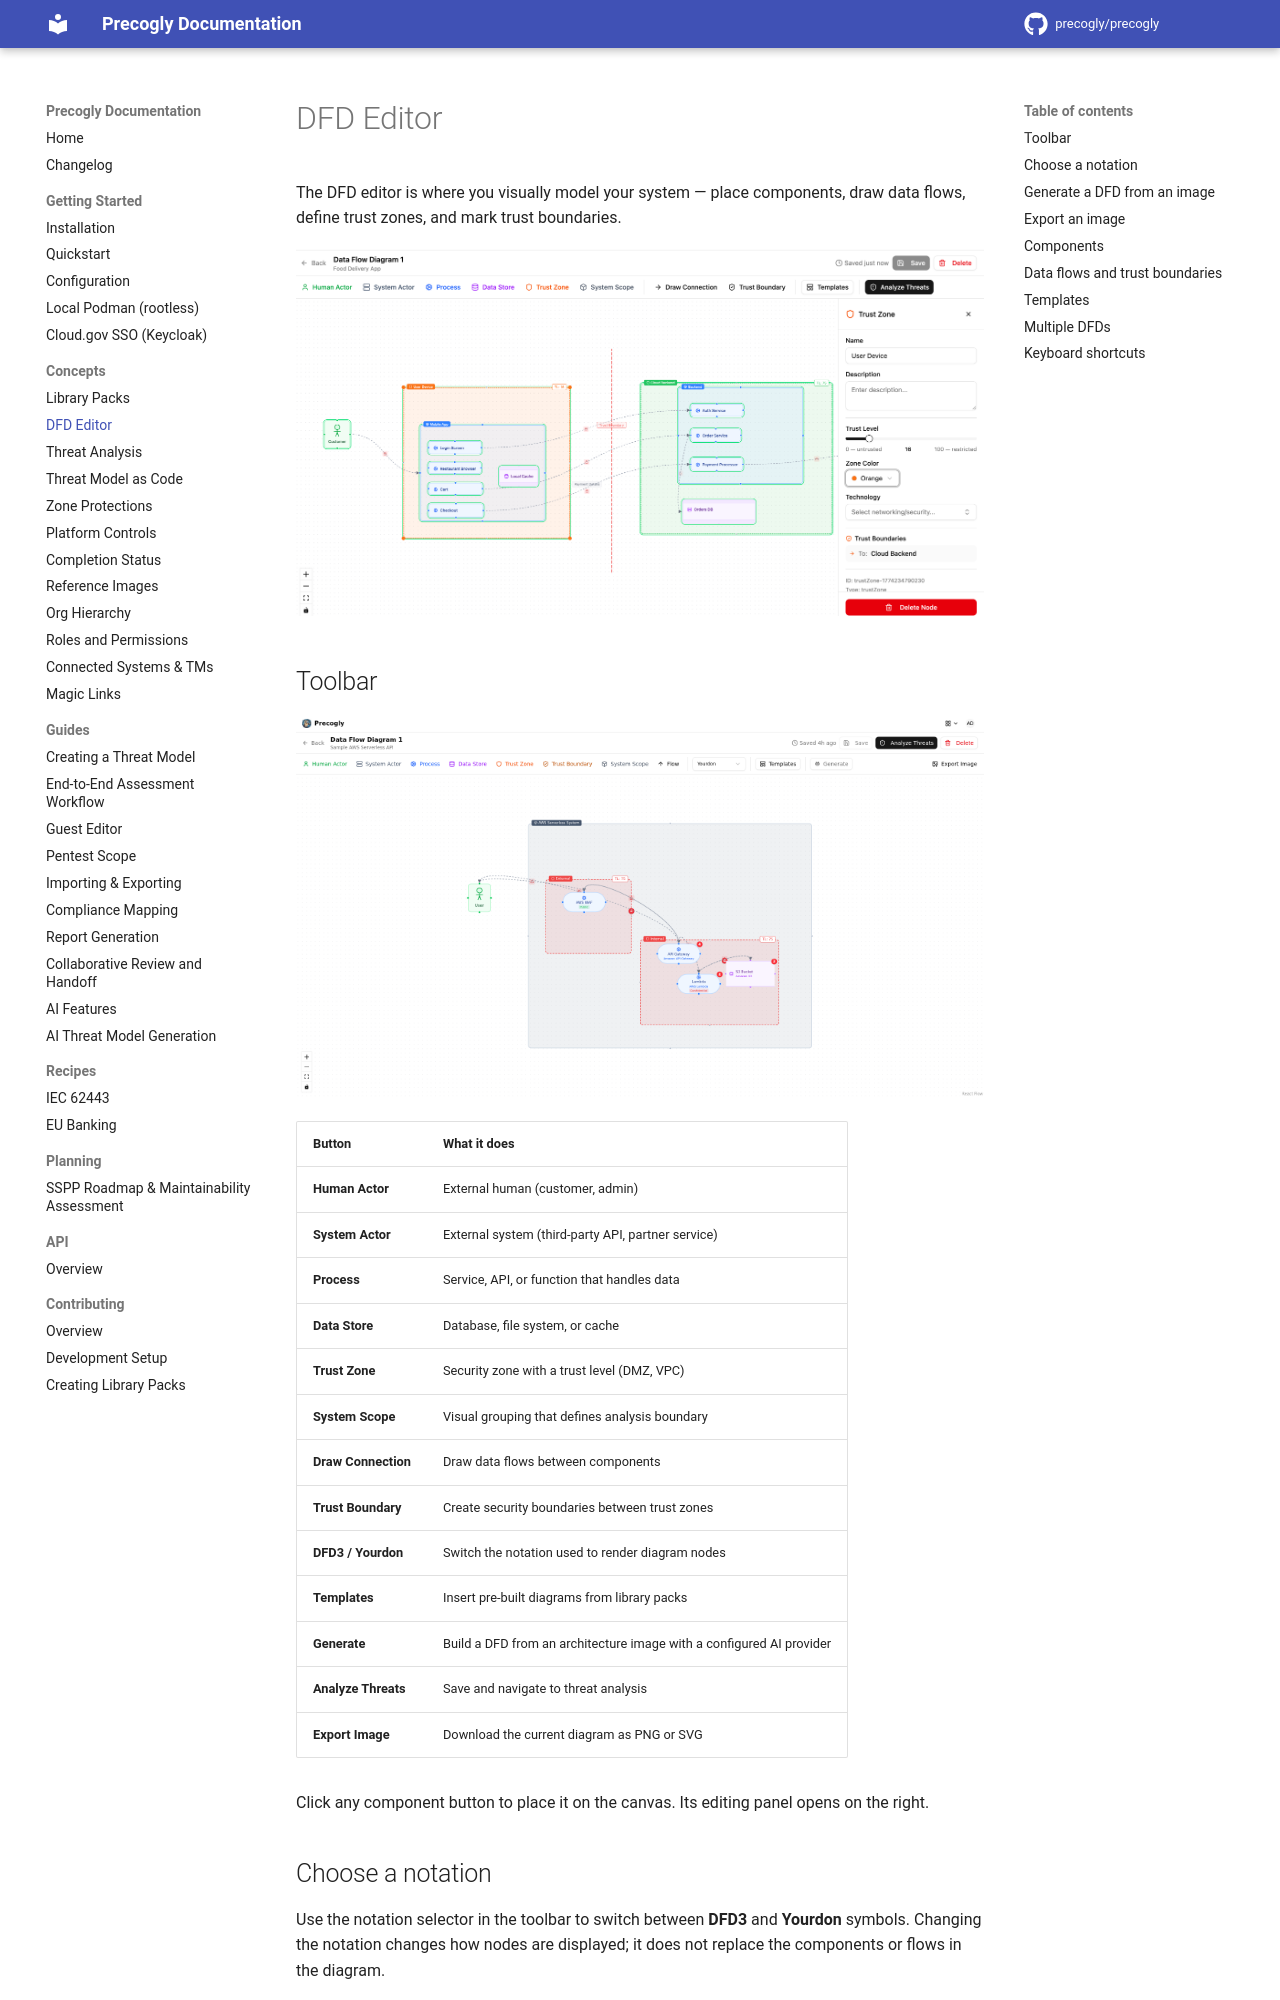

repository: JJediny/precogly · page: concepts/dfd-editor/index.html · generator: mkdocs

# DFD Editor

The DFD editor is where you visually model your system — place components, draw data flows, define trust zones, and mark trust boundaries.

![A completed DFD showing a food delivery app with trust zones, nested components, and data flows](../assets/images/dfd-food-app-diagram.png)

## Toolbar

![DFD editor showing the current toolbar and an AWS serverless diagram](../assets/images/dfd-component-types.png)

| Button | What it does |
|--------|-------------|
| **Human Actor** | External human (customer, admin) |
| **System Actor** | External system (third-party API, partner service) |
| **Process** | Service, API, or function that handles data |
| **Data Store** | Database, file system, or cache |
| **Trust Zone** | Security zone with a trust level (DMZ, VPC) |
| **System Scope** | Visual grouping that defines analysis boundary |
| **Draw Connection** | Draw data flows between components |
| **Trust Boundary** | Create security boundaries between trust zones |
| **DFD3 / Yourdon** | Switch the notation used to render diagram nodes |
| **Templates** | Insert pre-built diagrams from library packs |
| **Generate** | Build a DFD from an architecture image with a configured AI provider |
| **Analyze Threats** | Save and navigate to threat analysis |
| **Export Image** | Download the current diagram as PNG or SVG |

Click any component button to place it on the canvas. Its editing panel opens on the right.

## Choose a notation

Use the notation selector in the toolbar to switch between **DFD3** and **Yourdon** symbols. Changing the notation changes how nodes are displayed; it does not replace the components or flows in the diagram.
